The GitHub repository Jmat0/ada_project_2023 contains a labelled image folder "ada_project_2023" with 20 categories: Audemars Piguet, Blancpain, Breguet, Breitling, Bulgari, Cartier, Certina, Chopard, Girard-Perregaux, Hublot, IWC, Jaeger-LeCoultre, Montblanc, Omega, Panerai, Patek Philippe, Rolex, TAG Heuer, Tissot, Zenith. Examples follow, each with its label.

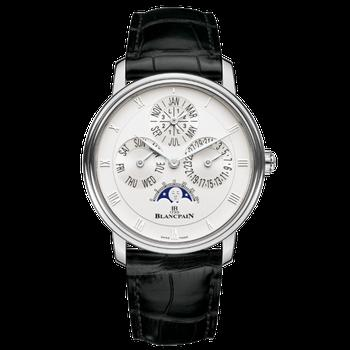
Label: Blancpain

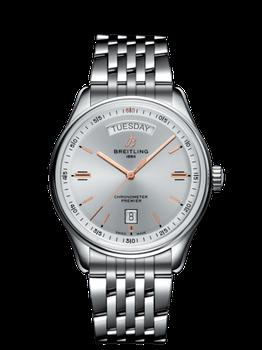
Label: Breitling

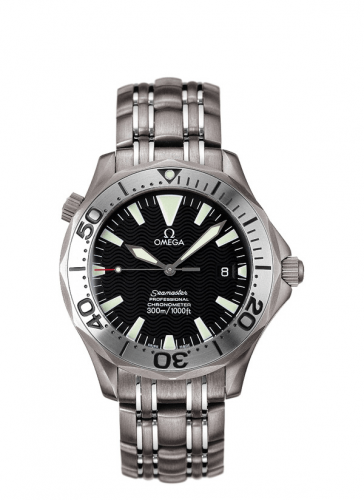
Label: Omega

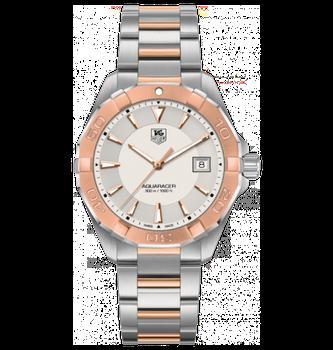
Label: TAG Heuer

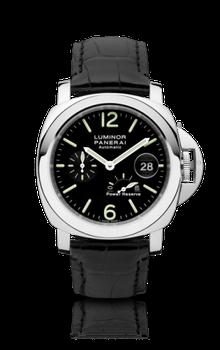
Label: Panerai

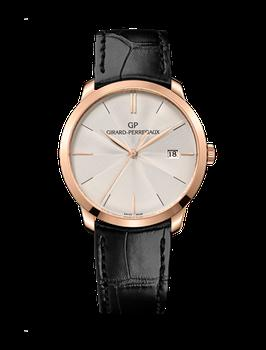
Label: Girard-Perregaux
